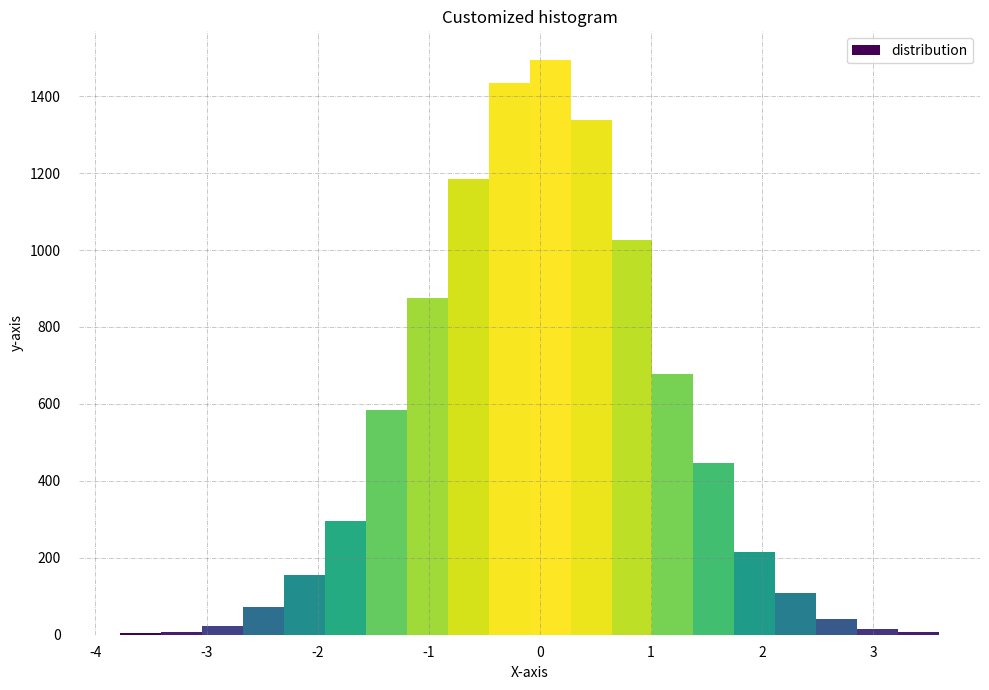

Source code (Python):
import math
import statistics
import scipy.stats
import pandas as pd
import matplotlib.pyplot as plt
import numpy as np
from matplotlib import colors
from matplotlib.ticker import PercentFormatter

print("\n\n\n") #code uthaya hwa h ye me ne for study/research purposes

# Creating dataset
np.random.seed(23685752)
N_points = 10000
n_bins = 20

# Creating distribution
x = np.random.randn(N_points)
y = .8 ** x + np.random.randn(10000) + 25
legend = ['distribution']

# Creating histogram
fig, axs = plt.subplots(1, 1,
						figsize =(10, 7),
						tight_layout = True)

# Remove axes splines
for s in ['top', 'bottom', 'left', 'right']:
	axs.spines[s].set_visible(False)

# Remove x, y ticks
axs.xaxis.set_ticks_position('none')
axs.yaxis.set_ticks_position('none')

# Add padding between axes and labels
axs.xaxis.set_tick_params(pad = 5)
axs.yaxis.set_tick_params(pad = 10)

# Add x, y gridlines
axs.grid(visible = True, color ='grey', # b visible
		linestyle ='-.', linewidth = 0.5,
		alpha = 0.6)

# Add Text watermark
fig.text(0.9, 0.15, '',
		fontsize = 12,
		color ='red',
		ha ='right',
		va ='bottom',
		alpha = 0.7)

# Creating histogram
N, bins, patches = axs.hist(x, bins = n_bins)

# Setting color
fracs = ((N**(1 / 5)) / N.max())
norm = colors.Normalize(fracs.min(), fracs.max())

for thisfrac, thispatch in zip(fracs, patches):
	color = plt.cm.viridis(norm(thisfrac))
	thispatch.set_facecolor(color)

# Adding extra features
plt.xlabel("X-axis")
plt.ylabel("y-axis")
plt.legend(legend)
plt.title('Customized histogram')

# Show plot
plt.show()
